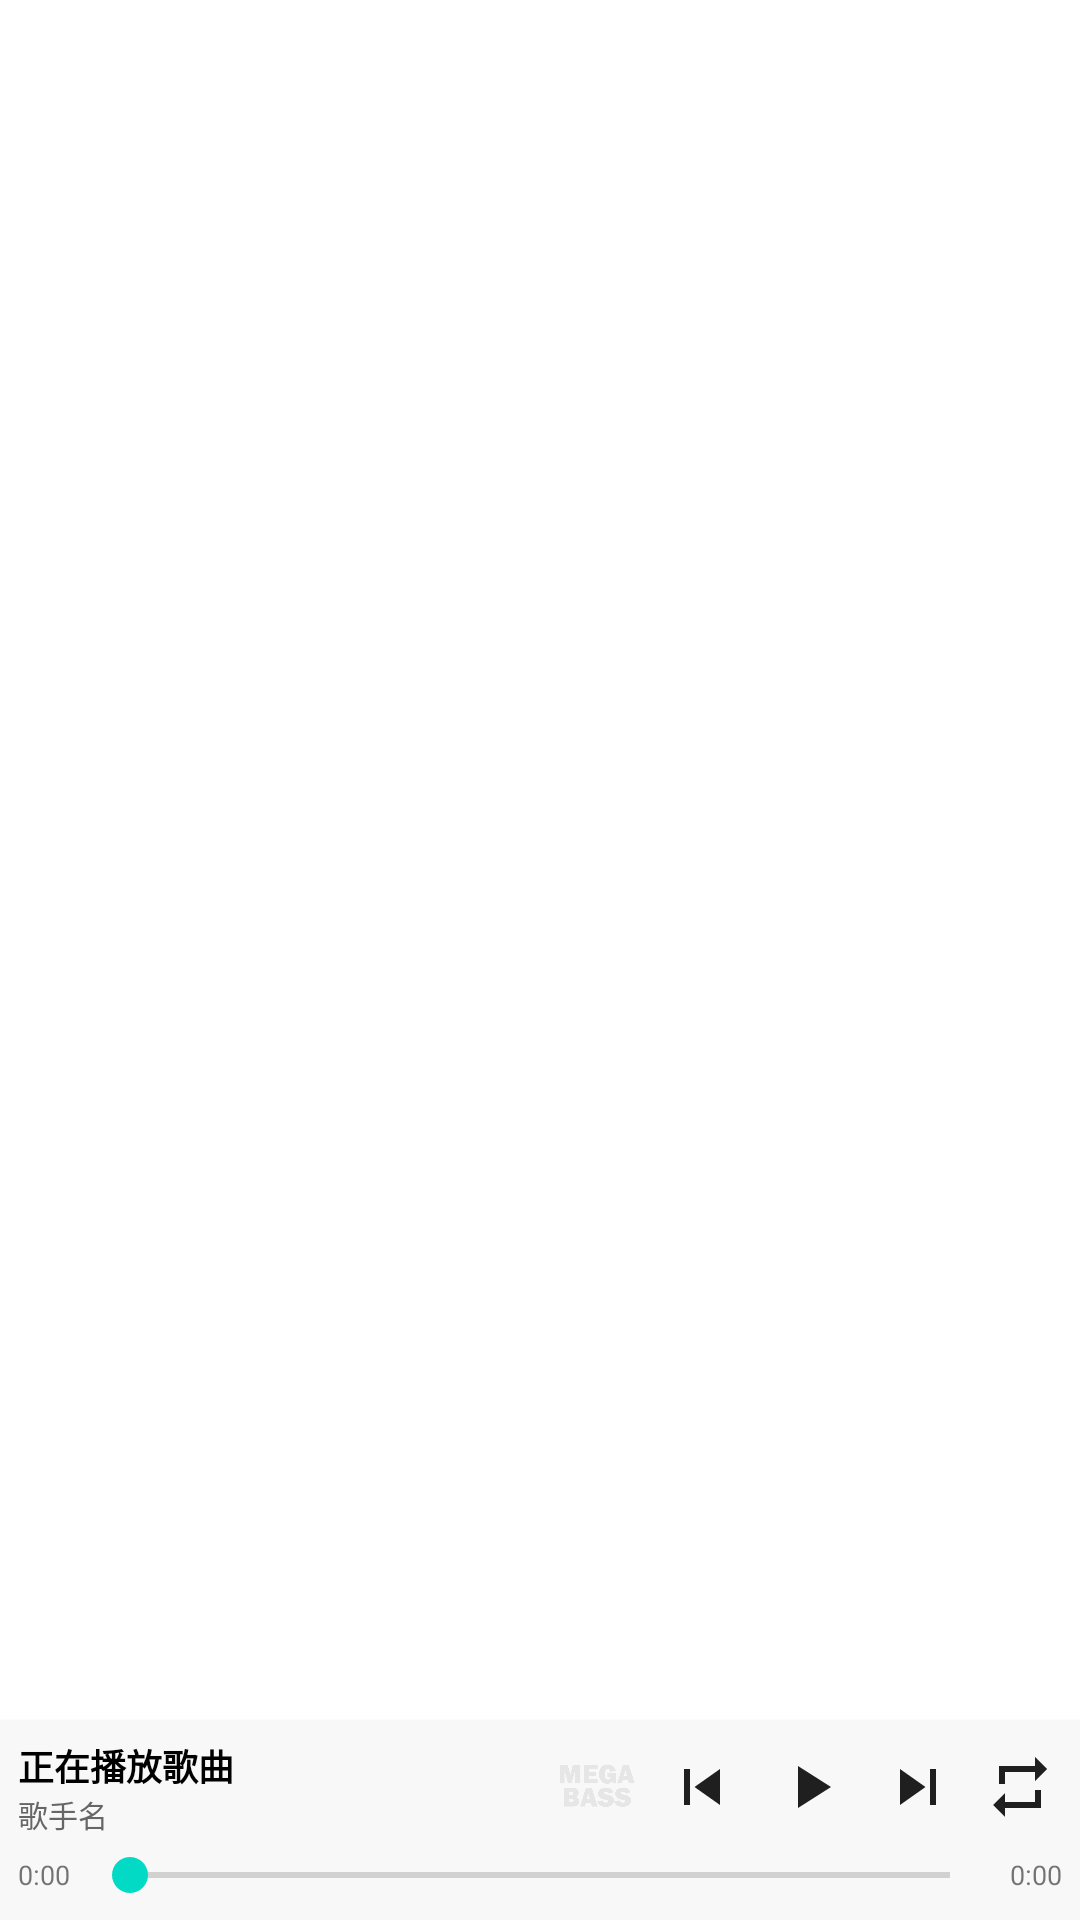

Here is an Android app screen rendered from its layout file. Give the layout XML and the strings, colors and styles it references.
<!-- AndroidManifest.xml: activity theme Theme.SoukoPlayer -->
<!-- res/layout/activity_main.xml -->
<?xml version="1.0" encoding="utf-8"?>
<androidx.constraintlayout.widget.ConstraintLayout
    xmlns:android="http://schemas.android.com/apk/res/android"
    xmlns:app="http://schemas.android.com/apk/res-auto"
    android:id="@+id/rootLayout"
    android:layout_width="match_parent"
    android:layout_height="match_parent"
    android:background="#FFFFFF"
    android:fitsSystemWindows="true">

    
    <androidx.fragment.app.FragmentContainerView
        android:id="@+id/fragment_container"
        android:layout_width="0dp"
        android:layout_height="0dp"
        app:layout_constraintTop_toTopOf="parent"
        app:layout_constraintBottom_toTopOf="@id/playerControlWidget"
        app:layout_constraintStart_toStartOf="parent"
        app:layout_constraintEnd_toEndOf="parent" />

    
    <include
        android:id="@+id/playerControlWidget"
        layout="@layout/custom_player_controls"
        android:layout_width="0dp"
        android:layout_height="wrap_content"
        app:layout_constraintBottom_toBottomOf="parent"
        app:layout_constraintStart_toStartOf="parent"
        app:layout_constraintEnd_toEndOf="parent" />

</androidx.constraintlayout.widget.ConstraintLayout>
<!-- res/layout/custom_player_controls.xml (included above) -->
<?xml version="1.0" encoding="utf-8"?>
<LinearLayout xmlns:android="http://schemas.android.com/apk/res/android"
    android:id="@+id/playerControlWidget"
    android:layout_width="match_parent"
    android:layout_height="wrap_content"
    android:orientation="vertical"
    android:padding="6dp"
    android:background="#F8F8F8"
    android:elevation="2dp">

    
    <LinearLayout
        android:layout_width="match_parent"
        android:layout_height="wrap_content"
        android:baselineAligned="false"
        android:orientation="horizontal"
        android:gravity="center_vertical"
        android:layout_marginBottom="4dp">

        
        <LinearLayout
            android:layout_width="0dp"
            android:layout_height="wrap_content"
            android:layout_weight="1"
            android:orientation="vertical"
            android:gravity="start">

            <TextView
                android:id="@+id/tvNowPlayingTitle"
                android:layout_width="match_parent"
                android:layout_height="wrap_content"
                android:text="正在播放歌曲"
                android:textSize="12sp"
                android:textStyle="bold"
                android:textColor="#000000"
                android:ellipsize="end"
                android:maxLines="1"/>

            <TextView
                android:id="@+id/tvNowPlayingArtist"
                android:layout_width="match_parent"
                android:layout_height="wrap_content"
                android:text="歌手名"
                android:textSize="10sp"
                android:textColor="#666666"
                android:ellipsize="end"
                android:maxLines="1"/>
        </LinearLayout>

        
        <LinearLayout
            android:layout_width="wrap_content"
            android:layout_height="wrap_content"
            android:orientation="horizontal"
            android:gravity="center">

            
            <ImageButton
                android:id="@+id/btnMegaBass"
                android:layout_width="30dp"
                android:layout_height="30dp"
                android:src="@drawable/ic_bass_off"
                android:background="?attr/selectableItemBackgroundBorderless"
                android:scaleType="fitCenter"
                android:padding="2dp"
                android:layout_marginEnd="6dp" />

            <ImageButton
                android:id="@+id/btnPrev"
                android:layout_width="28dp"
                android:layout_height="28dp"
                android:src="@drawable/ic_souko_prev"
                android:background="?attr/selectableItemBackgroundBorderless" />

            <ImageButton
                android:id="@+id/btnPlayPause"
                android:layout_width="32dp"
                android:layout_height="32dp"
                android:src="@drawable/ic_souko_play"
                android:background="?attr/selectableItemBackgroundBorderless"
                android:layout_marginHorizontal="6dp" />

            <ImageButton
                android:id="@+id/btnNext"
                android:layout_width="28dp"
                android:layout_height="28dp"
                android:src="@drawable/ic_souko_next"
                android:background="?attr/selectableItemBackgroundBorderless" />

            
            <ImageButton
                android:id="@+id/btnRepeat"
                android:layout_width="28dp"
                android:layout_height="28dp"
                android:src="@drawable/ic_list_loop"
                android:background="?attr/selectableItemBackgroundBorderless"
                android:layout_marginStart="6dp" />
        </LinearLayout>
    </LinearLayout>

    
    <LinearLayout
        android:layout_width="match_parent"
        android:layout_height="wrap_content"
        android:orientation="horizontal"
        android:gravity="center_vertical">

        <TextView
            android:id="@+id/tvCurTime"
            android:layout_width="wrap_content"
            android:layout_height="wrap_content"
            android:text="0:00"
            android:textSize="9sp"
            android:layout_marginEnd="4dp" />

        <SeekBar
            android:id="@+id/seekBar"
            android:layout_width="0dp"
            android:layout_height="wrap_content"
            android:layout_weight="1"
            android:minHeight="2dp"
            android:maxHeight="2dp" />

        <TextView
            android:id="@+id/tvTotalTime"
            android:layout_width="wrap_content"
            android:layout_height="wrap_content"
            android:text="0:00"
            android:textSize="9sp"
            android:layout_marginStart="4dp" />
    </LinearLayout>
</LinearLayout>
<!-- resources referenced by this layout -->
<resources>
  <!-- drawable ic_bass_off: png bitmap (drawable, 25911 bytes) -->
  <!-- drawable ic_list_loop (drawable) -->
  <vector xmlns:android="http://schemas.android.com/apk/res/android"
      android:width="24dp"
      android:height="24dp"
      android:viewportWidth="24"
      android:viewportHeight="24">
    <path
        android:pathData="M7,7h10v3l4,-4 -4,-4v3L5,5v6h2L7,7zM17,17L7,17v-3l-4,4 4,4v-3h12v-6h-2v4z"
        android:fillColor="#1f1f1f"/>
  </vector>
  <!-- drawable ic_souko_next (drawable) -->
  <vector xmlns:android="http://schemas.android.com/apk/res/android"
      android:width="24dp"
      android:height="24dp"
      android:viewportWidth="24"
      android:viewportHeight="24">
    <path
        android:pathData="M6,18l8.5,-6L6,6v12zM16,6v12h2V6h-2z"
        android:fillColor="#1f1f1f"/>
  </vector>
  <!-- drawable ic_souko_play (drawable) -->
  <vector xmlns:android="http://schemas.android.com/apk/res/android"
      android:width="24dp"
      android:height="24dp"
      android:viewportWidth="24"
      android:viewportHeight="24">
    <path
        android:pathData="M8,5v14l11,-7z"
        android:fillColor="#1f1f1f"/>
  </vector>
  <!-- drawable ic_souko_prev (drawable) -->
  <vector xmlns:android="http://schemas.android.com/apk/res/android"
      android:width="24dp"
      android:height="24dp"
      android:viewportWidth="24"
      android:viewportHeight="24">
    <path
        android:pathData="M6,6h2v12L6,18zM9.5,12l8.5,6L18,6z"
        android:fillColor="#1f1f1f"/>
  </vector>
  <style name="Theme.SoukoPlayer" parent="Theme.AppCompat.Light.NoActionBar">
          <item name="colorPrimary">@color/purple_500</item>
          <item name="colorPrimaryDark">@color/purple_700</item>
          <item name="colorAccent">@color/teal_200</item>
          
          <item name="android:windowLightStatusBar">true</item>
      </style>
  <color name="purple_500">#EFEFEF</color>
  <color name="purple_700">#E6E6E6</color>
  <color name="teal_200">#FF03DAC5</color>
</resources>
